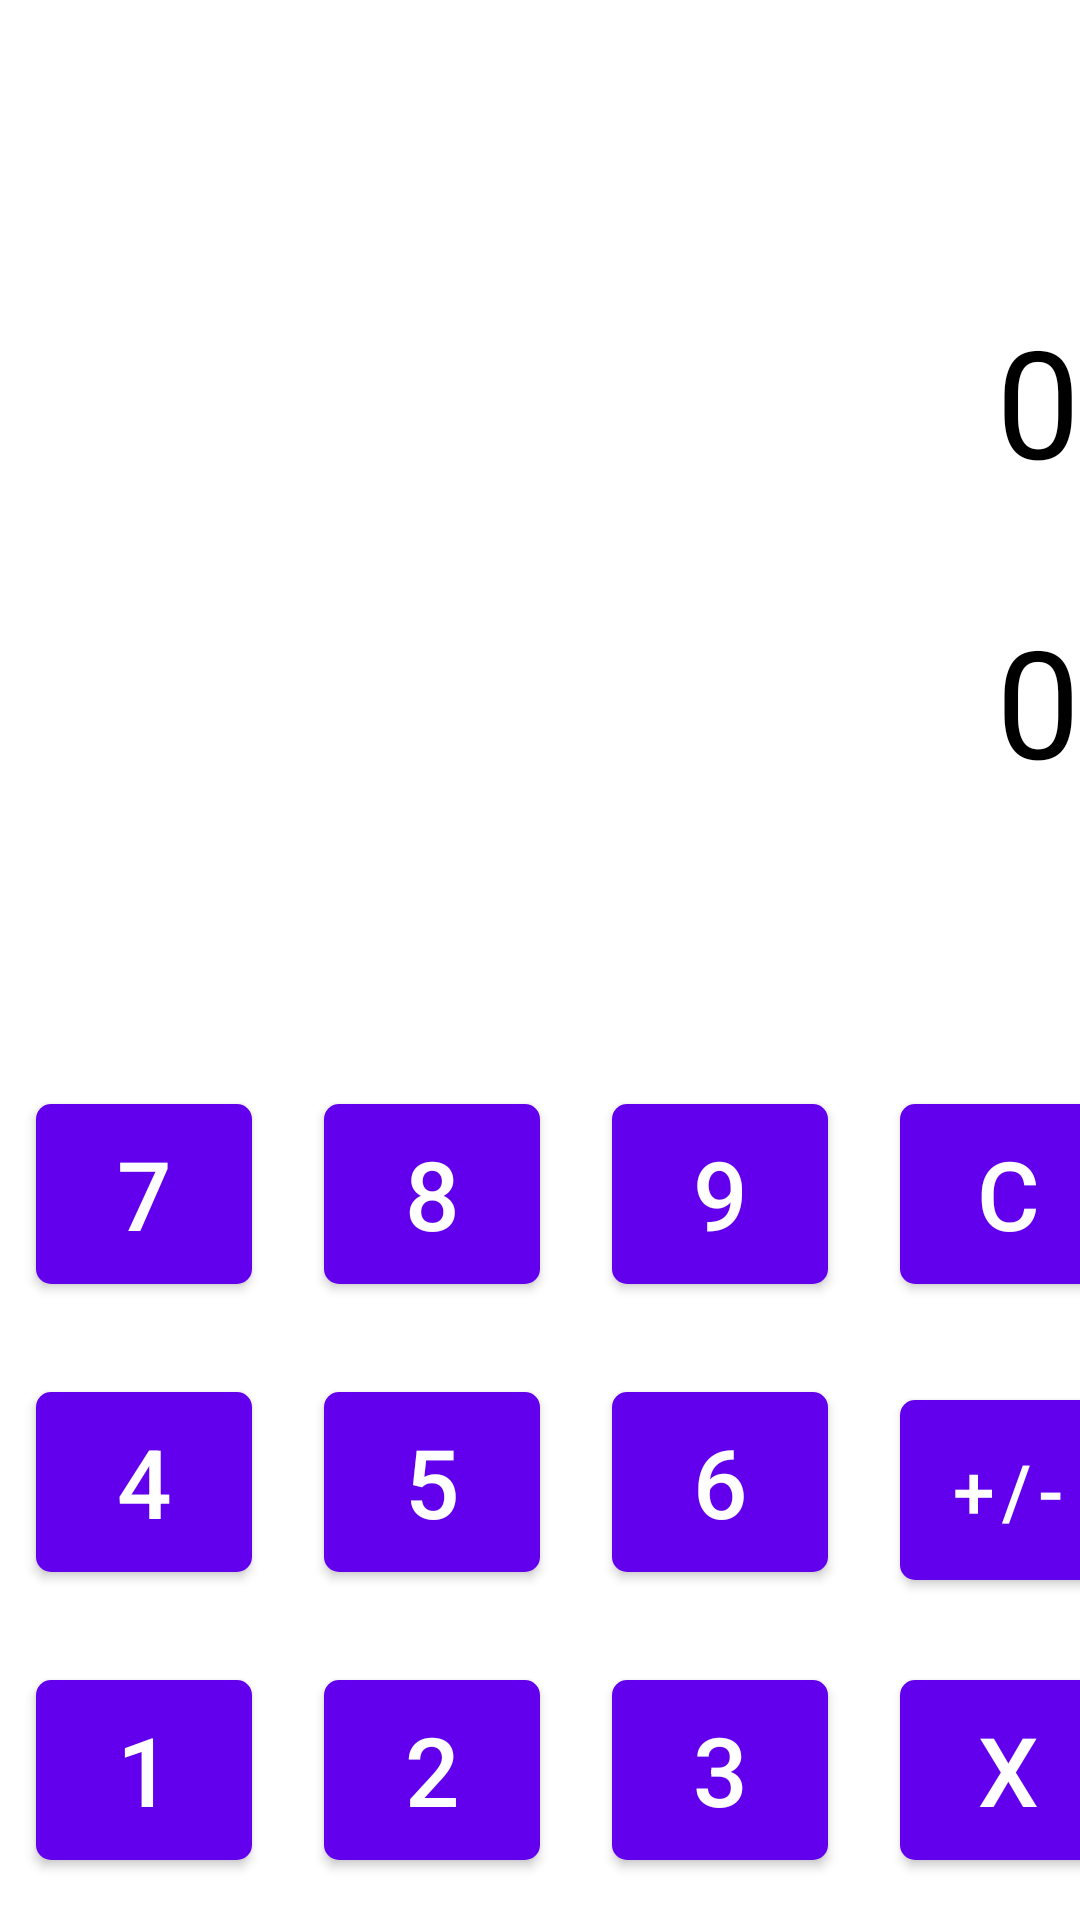

This screen was rendered from an Android layout file. Write that file and the resources it references.
<!-- AndroidManifest.xml: application theme Theme.ConvertEasy -->
<!-- res/layout/activity_terceira_tela.xml -->
<?xml version="1.0" encoding="utf-8"?>
<androidx.constraintlayout.widget.ConstraintLayout xmlns:android="http://schemas.android.com/apk/res/android"
    xmlns:app="http://schemas.android.com/apk/res-auto"
    xmlns:tools="http://schemas.android.com/tools"
    android:id="@+id/main"
    android:layout_width="match_parent"
    android:layout_height="match_parent"
    tools:context=".TerceiraTela">


    <TextView
        android:id="@+id/variable_convert"
        android:layout_width="0dp"
        android:layout_height="100dp"
        android:text="0"
        android:textAlignment="textEnd"
        android:layout_marginTop="100dp"
        android:textColor="@color/black"
        android:textSize="50sp"
        app:layout_constraintTop_toTopOf="parent"
        app:layout_constraintBottom_toTopOf="@id/result_convert"
        app:layout_constraintStart_toStartOf="parent"
        app:layout_constraintEnd_toEndOf="parent" />

    <TextView
        android:id="@+id/result_convert"
        android:layout_width="0dp"
        android:layout_height="150dp"
        android:text="0"
        android:textAlignment="textEnd"
        android:textColor="@color/black"
        android:textSize="50sp"
        app:layout_constraintTop_toBottomOf="@id/variable_convert"
        app:layout_constraintBottom_toTopOf="@id/buttons_layout"
        app:layout_constraintStart_toStartOf="parent"
        app:layout_constraintEnd_toEndOf="parent" />

    <LinearLayout
        android:id="@+id/buttons_layout"
        android:layout_width="0dp"
        android:layout_height="0dp"
        android:orientation="vertical"
        app:layout_constraintBottom_toBottomOf="parent"
        app:layout_constraintEnd_toEndOf="parent"
        app:layout_constraintStart_toStartOf="parent"
        app:layout_constraintTop_toBottomOf="@id/result_convert">

        <LinearLayout
            android:layout_width="match_parent"
            android:layout_height="wrap_content"
            android:orientation="horizontal">

            <com.google.android.material.button.MaterialButton
                android:layout_width="72dp"
                android:layout_height="72dp"
                android:layout_margin="12dp"
                android:id="@+id/button_7"
                android:text="7"
                android:textColor="@color/white"
                android:textSize="32dp"
                app:cornerRadius="5dp" />
            <com.google.android.material.button.MaterialButton
                android:layout_width="72dp"
                android:layout_height="72dp"
                android:layout_margin="12dp"
                android:id="@+id/button_8"
                android:text="8"
                android:textColor="@color/white"
                android:textSize="32dp"
                app:cornerRadius="5dp" />
            <com.google.android.material.button.MaterialButton
                android:layout_width="72dp"
                android:layout_height="72dp"
                android:layout_margin="12dp"
                android:id="@+id/button_9"
                android:text="9"
                android:textColor="@color/white"
                android:textSize="32dp"
                app:cornerRadius="5dp" />
            <com.google.android.material.button.MaterialButton
                android:layout_width="72dp"
                android:layout_height="72dp"
                android:layout_margin="12dp"
                android:id="@+id/button_AC"
                android:text="C"
                android:textColor="@color/white"
                android:textSize="32dp"
                app:cornerRadius="5dp" />
        </LinearLayout>
        <LinearLayout
            android:layout_width="match_parent"
            android:layout_height="wrap_content"
            android:orientation="horizontal">

            <com.google.android.material.button.MaterialButton
                android:layout_width="72dp"
                android:layout_height="72dp"
                android:layout_margin="12dp"
                android:id="@+id/button_4"
                android:text="4"
                android:textColor="@color/white"
                android:textSize="32dp"
                app:cornerRadius="5dp" />
            <com.google.android.material.button.MaterialButton
                android:layout_width="72dp"
                android:layout_height="72dp"
                android:layout_margin="12dp"
                android:id="@+id/button_5"
                android:text="5"
                android:textColor="@color/white"
                android:textSize="32dp"
                app:cornerRadius="5dp" />
            <com.google.android.material.button.MaterialButton
                android:layout_width="72dp"
                android:layout_height="72dp"
                android:layout_margin="12dp"
                android:id="@+id/button_6"
                android:text="6"
                android:textColor="@color/white"
                android:textSize="32dp"
                app:cornerRadius="5dp" />
            <com.google.android.material.button.MaterialButton
                android:layout_width="72dp"
                android:layout_height="72dp"
                android:layout_margin="12dp"
                android:id="@+id/button_sum"
                android:text="+/-"
                android:textColor="@color/white"
                android:textSize="25dp"
                app:cornerRadius="5dp" />
        </LinearLayout>
        <LinearLayout
            android:layout_width="match_parent"
            android:layout_height="wrap_content"
            android:orientation="horizontal">

            <com.google.android.material.button.MaterialButton
                android:layout_width="72dp"
                android:layout_height="72dp"
                android:layout_margin="12dp"
                android:id="@+id/button_1"
                android:text="1"
                android:textColor="@color/white"
                android:textSize="32dp"
                app:cornerRadius="5dp" />
            <com.google.android.material.button.MaterialButton
                android:layout_width="72dp"
                android:layout_height="72dp"
                android:layout_margin="12dp"
                android:id="@+id/button_2"
                android:text="2"
                android:textColor="@color/white"
                android:textSize="32dp"
                app:cornerRadius="5dp" />
            <com.google.android.material.button.MaterialButton
                android:layout_width="72dp"
                android:layout_height="72dp"
                android:layout_margin="12dp"
                android:id="@+id/button_3"
                android:text="3"
                android:textColor="@color/white"
                android:textSize="32dp"
                app:cornerRadius="5dp" />
            <com.google.android.material.button.MaterialButton
                android:layout_width="72dp"
                android:layout_height="72dp"
                android:layout_margin="12dp"
                android:id="@+id/button_x"
                android:text="x"
                android:textColor="@color/white"
                android:textSize="32dp"
                app:cornerRadius="5dp" />
        </LinearLayout>
        <LinearLayout
            android:layout_width="match_parent"
            android:layout_height="wrap_content"
            android:orientation="horizontal">

            <com.google.android.material.button.MaterialButton
                android:id="@+id/button_0"
                android:layout_width="167dp"
                android:layout_height="72dp"
                android:layout_margin="12dp"
                android:text="0"
                android:textColor="@color/white"
                android:textSize="32dp"
                app:cornerRadius="5dp" />
            <com.google.android.material.button.MaterialButton
                android:layout_width="72dp"
                android:layout_height="72dp"
                android:layout_margin="12dp"
                android:id="@+id/button_dot"
                android:text="."
                android:textColor="@color/white"
                android:textSize="32dp"
                app:cornerRadius="5dp" />

            <com.google.android.material.button.MaterialButton
                android:id="@+id/button_converter"
                android:layout_width="72dp"
                android:layout_height="72dp"
                android:layout_margin="12dp"
                android:text="⬆⬇"
                android:textColor="@color/white"
                android:textSize="32dp"
                app:cornerRadius="5dp" />
        </LinearLayout>


    </LinearLayout>

</androidx.constraintlayout.widget.ConstraintLayout>
<!-- resources referenced by this layout -->
<resources>
  <color name="black">#FF000000</color>
  <color name="white">#FFFFFFFF</color>
  <style name="Theme.ConvertEasy" parent="Theme.MaterialComponents.DayNight.DarkActionBar">
          
          <item name="colorPrimary">@color/purple_500</item>
          <item name="colorPrimaryVariant">@color/purple_700</item>
          <item name="colorOnPrimary">@color/white</item>
          
          <item name="colorSecondary">@color/teal_200</item>
          <item name="colorSecondaryVariant">@color/teal_700</item>
          <item name="colorOnSecondary">@color/black</item>
          
          <item name="android:statusBarColor">?attr/colorPrimaryVariant</item>
          
      </style>
  <color name="purple_500">#FF6200EE</color>
  <color name="purple_700">#FF3700B3</color>
  <color name="teal_200">#FF03DAC5</color>
  <color name="teal_700">#FF018786</color>
</resources>
